Photos from the image-classification dataset "Dataset" in the GitHub repository arsalannkhann/Brain-Tumor-Detection. Its 4 classes are: glioma, meningioma, no tumor, pituitary tumor.

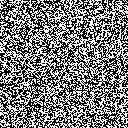
Label: no tumor

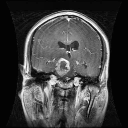
Label: glioma

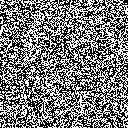
Label: no tumor

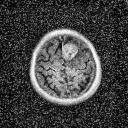
Label: meningioma

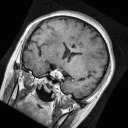
Label: pituitary tumor

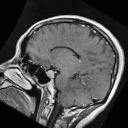
Label: pituitary tumor
